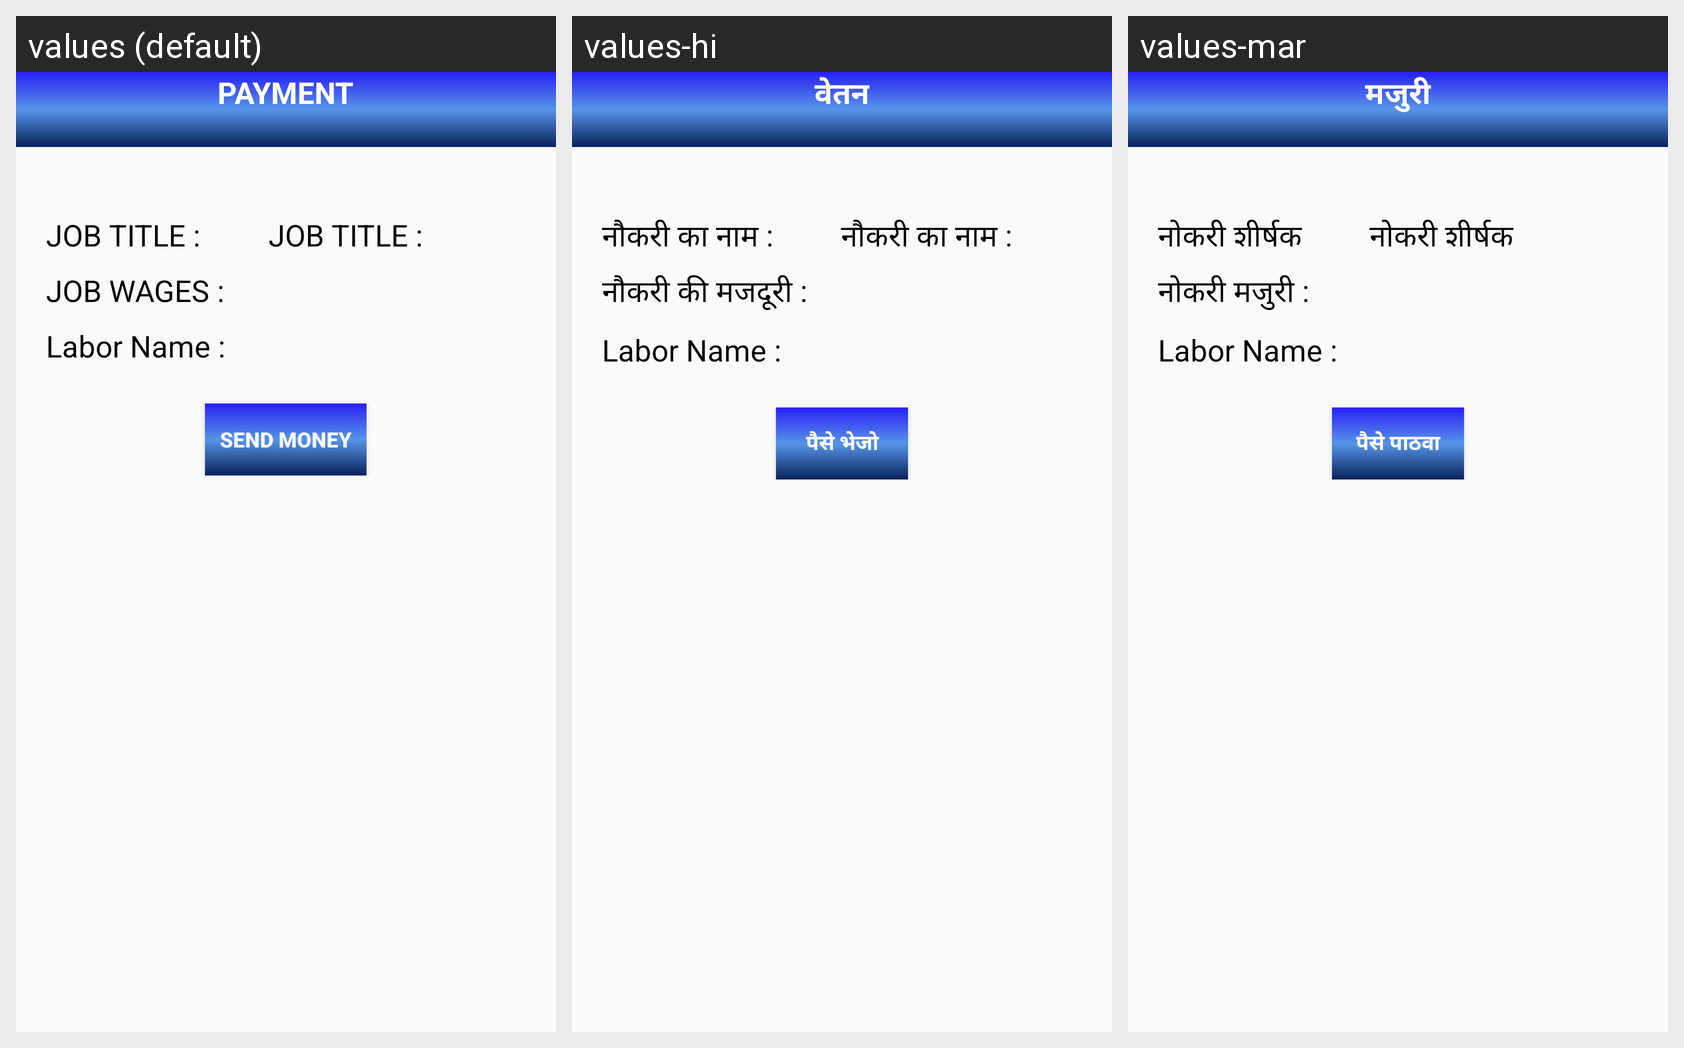

The Android screen above is rendered under several locales of the same app. Produce the string resources it draws, with the default and per-locale values.
Android screen res/layout/activity_wages_request_a_r.xml rendered under 3 locales, left to right: values (default), values-hi, values-mar. Device: Nexus 5 (rendered at 1080×1920; each locale shown at half size, 540×960, under a caption strip naming it); theme AppTheme.
Strings drawn on this screen, with the default value and each locale's value (text and hints the layout hard-codes, and strings that could not be matched under every locale, appear in the picture but are not listed):

wages
  values: PAYMENT
  values-hi: वेतन
  values-mar: मजुरी

jobtitle1
  values: JOB TITLE :
  values-hi: नौकरी का नाम :
  values-mar: नोकरी शीर्षक

jobwages1
  values: JOB WAGES :
  values-hi: नौकरी की मजदूरी :
  values-mar: नोकरी मजुरी :

sendmoney
  values: SEND MONEY
  values-hi: पैसे भेजो
  values-mar: पैसे पाठवा
